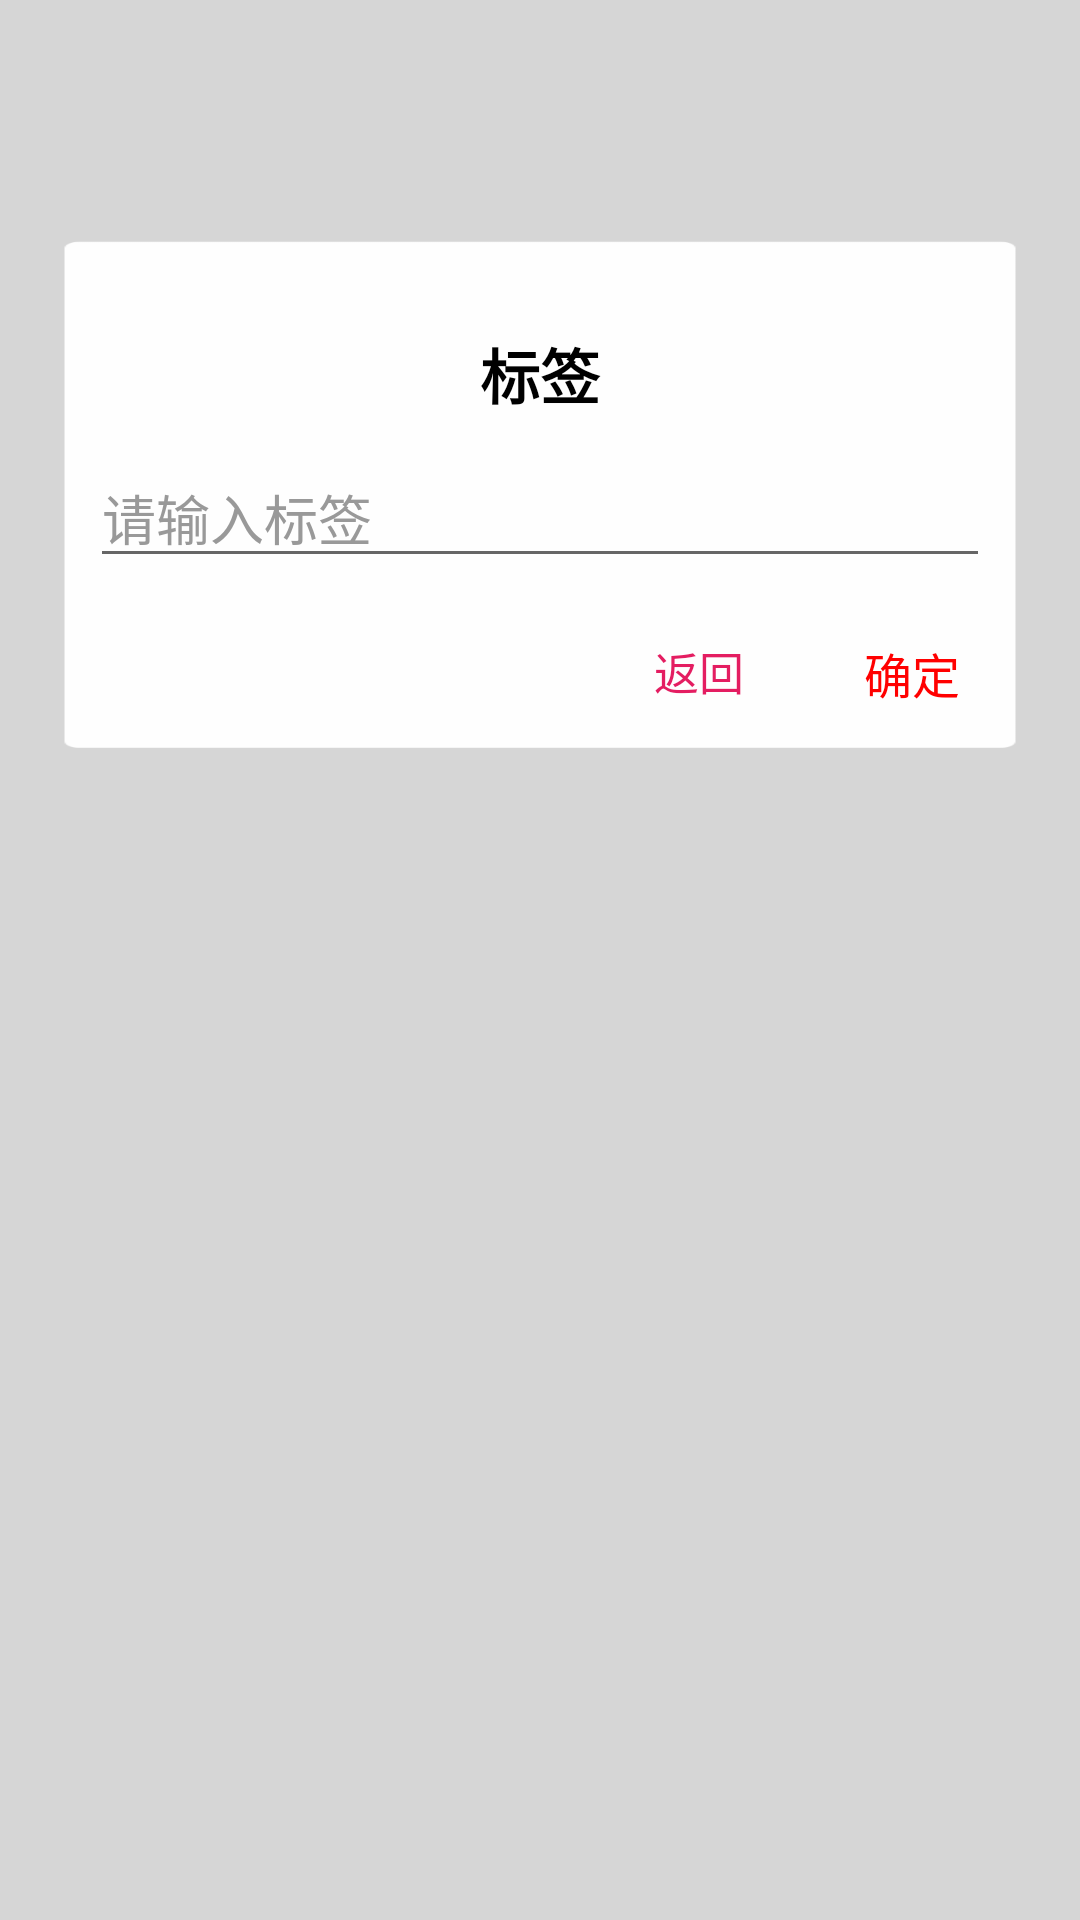

This screen was rendered from an Android layout file. Write that file and the resources it references.
<!-- AndroidManifest.xml: application theme AppTheme -->
<!-- res/layout/dialog_edit_label.xml -->
<?xml version="1.0" encoding="utf-8"?>
<LinearLayout xmlns:android="http://schemas.android.com/apk/res/android"
    android:layout_width="match_parent"
    android:layout_height="match_parent"
    android:background="@color/dialog_bg"
    android:orientation="vertical">

    <LinearLayout
        android:layout_width="match_parent"
        android:layout_height="170dp"
        android:layout_marginLeft="20dp"
        android:layout_marginRight="20dp"
        android:layout_marginTop="80dp"
        android:background="@mipmap/hongbao_setpassword_bg"
        android:orientation="vertical">

        <TextView
            android:layout_width="match_parent"
            android:layout_height="wrap_content"
            android:layout_marginTop="30dp"
            android:gravity="center"
            android:text="标签"
            android:textColor="@color/black"
            android:textSize="20sp"
            android:textStyle="bold" />

        <EditText
            android:id="@+id/editlabel_edittext"
            android:layout_width="match_parent"
            android:layout_height="wrap_content"
            android:layout_marginLeft="10dp"
            android:layout_marginRight="10dp"
            android:layout_marginTop="10dp"
            android:hint="请输入标签"
            android:singleLine="true"
            android:textColor="@color/black"
            android:textColorHint="@color/edittext_hint" />

        <RelativeLayout
            android:layout_width="match_parent"
            android:layout_height="wrap_content"
            android:layout_marginTop="20dp"
            android:gravity="center_vertical"
            android:orientation="horizontal">

            <TextView
                android:id="@+id/editlabel_confirmTv"
                android:layout_width="wrap_content"
                android:layout_height="wrap_content"
                android:layout_alignParentRight="true"
                android:layout_marginRight="20dp"
                android:gravity="center"
                android:text="确定"
                android:textColor="@color/red"
                android:textSize="16sp" />

            <TextView
                android:id="@+id/editlabel_backTv"
                android:layout_width="wrap_content"
                android:layout_height="wrap_content"
                android:layout_marginRight="40dp"
                android:layout_toLeftOf="@id/editlabel_confirmTv"
                android:gravity="center"
                android:text="返回"
                android:textColor="@color/text_red"
                android:textSize="15sp" />

        </RelativeLayout>
    </LinearLayout>

</LinearLayout>
<!-- resources referenced by this layout -->
<resources>
  <color name="black">#000000</color>
  <color name="dialog_bg">#507C7C7C</color>
  <color name="edittext_hint">#999999</color>
  <color name="red">#ff0000</color>
  <color name="text_red">#E41D61</color>
  <!-- mipmap hongbao_setpassword_bg: png bitmap (mipmap-hdpi, 4055 bytes) -->
  <style name="AppTheme" parent="Theme.AppCompat.Light.DarkActionBar">
          
          <item name="colorPrimary">@color/colorPrimary</item>
          <item name="colorPrimaryDark">@color/colorPrimaryDark</item>
          <item name="colorAccent">@color/colorAccent</item>
          <item name="android:windowBackground">@android:color/background_light</item>
      </style>
  <color name="colorPrimary">#3F51B5</color>
  <color name="colorPrimaryDark">#303F9F</color>
  <color name="colorAccent">#FF4081</color>
</resources>
